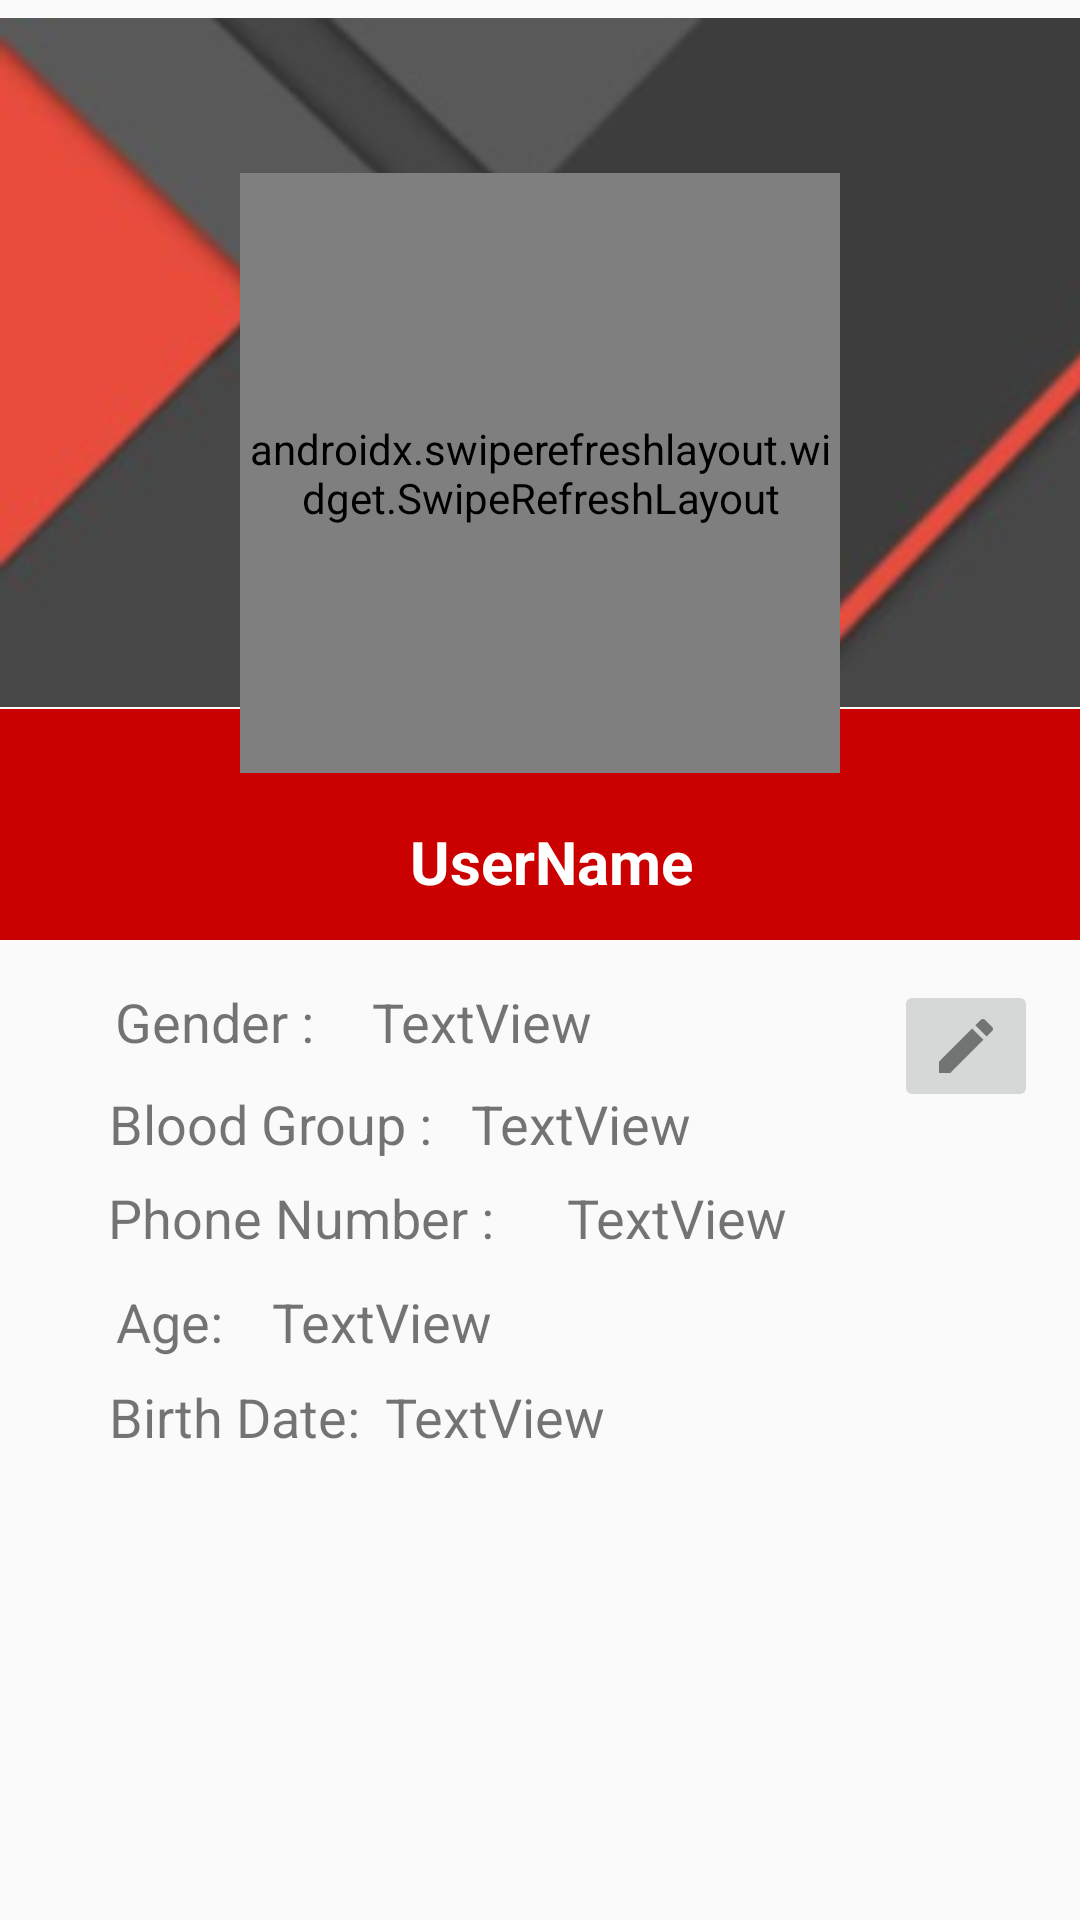

Android layout source for this screen:
<!-- AndroidManifest.xml: application theme AppTheme -->
<!-- res/layout/activity_profile.xml -->
<?xml version="1.0" encoding="utf-8"?>
<ScrollView xmlns:android="http://schemas.android.com/apk/res/android"
    xmlns:app="http://schemas.android.com/apk/res-auto"
    xmlns:tools="http://schemas.android.com/tools"
    android:layout_width="match_parent" android:layout_height="match_parent"
    android:fillViewport="true">
<androidx.constraintlayout.widget.ConstraintLayout
    android:layout_width="match_parent"
    android:layout_height="match_parent">


        <ImageView
            android:id="@+id/imageView"
            android:layout_width="411dp"
            android:layout_height="231dp"
            app:layout_constraintBottom_toBottomOf="parent"
            app:layout_constraintEnd_toEndOf="parent"
            app:layout_constraintHorizontal_bias="0.0"
            app:layout_constraintStart_toStartOf="parent"
            app:layout_constraintTop_toTopOf="parent"
            app:layout_constraintVertical_bias="0.013"
            app:srcCompat="@drawable/bg"
            tools:ignore="MissingConstraints" />


        <androidx.appcompat.widget.AppCompatImageView
            android:id="@+id/appCompatImageView"
            android:layout_width="409dp"
            android:layout_height="77dp"
            android:src="@color/red"
            app:layout_constraintEnd_toEndOf="parent"
            app:layout_constraintHorizontal_bias="0.428"
            app:layout_constraintStart_toStartOf="parent"
            app:layout_constraintTop_toBottomOf="@+id/imageView"
            tools:ignore="MissingConstraints" />

    <TextView
        android:id="@+id/tv_profileUsername"
        android:layout_width="wrap_content"
        android:layout_height="wrap_content"
        android:text="UserName"
        android:textColor="#FFFFFF"
        android:textSize="20sp"
        android:textStyle="bold"
        app:layout_constraintBottom_toBottomOf="@+id/appCompatImageView"
        app:layout_constraintEnd_toEndOf="@+id/appCompatImageView"
        app:layout_constraintStart_toStartOf="@+id/appCompatImageView"
        app:layout_constraintTop_toBottomOf="@+id/imageView"
        app:layout_constraintVertical_bias="0.745" />

        

    <androidx.swiperefreshlayout.widget.SwipeRefreshLayout
        android:id="@+id/swiperefreshlayout"
        android:layout_width="200dp"
        android:layout_height="200dp"
        android:layout_marginBottom="16dp"
        app:layout_constraintBottom_toTopOf="@+id/tv_profileUsername"
        app:layout_constraintEnd_toEndOf="parent"
        app:layout_constraintStart_toStartOf="parent"
        tools:ignore="MissingConstraints">

        <de.hdodenhof.circleimageview.CircleImageView
            android:id="@+id/profileView"
            android:layout_width="200dp"
            android:layout_height="200dp"
            android:layout_marginBottom="28dp"
            app:civ_border_color="@color/red"
            app:civ_border_width="4dp"
            app:layout_constraintBottom_toTopOf="@+id/tv_profileUsername"
            app:layout_constraintEnd_toEndOf="parent"
            app:layout_constraintHorizontal_bias="0.497"
            app:layout_constraintStart_toStartOf="parent" />
    </androidx.swiperefreshlayout.widget.SwipeRefreshLayout>

    <TextView
            android:id="@+id/tv_profilegender"
            android:layout_width="wrap_content"
            android:layout_height="wrap_content"
            android:text="Gender : "
            android:textSize="18sp"
            app:layout_constraintBottom_toBottomOf="parent"
            app:layout_constraintEnd_toEndOf="parent"
            app:layout_constraintHorizontal_bias="0.132"
            app:layout_constraintStart_toStartOf="parent"
            app:layout_constraintTop_toBottomOf="@+id/appCompatImageView"
            app:layout_constraintVertical_bias="0.05" />

        <TextView
            android:id="@+id/tv_profileBloodGroup"
            android:layout_width="wrap_content"
            android:layout_height="wrap_content"
            android:text="Blood Group :"
            android:textSize="18sp"
            app:layout_constraintBottom_toBottomOf="parent"
            app:layout_constraintEnd_toEndOf="parent"
            app:layout_constraintHorizontal_bias="0.144"
            app:layout_constraintStart_toStartOf="parent"
            app:layout_constraintTop_toBottomOf="@+id/tv_profilegender"
            app:layout_constraintVertical_bias="0.037" />

        <TextView
            android:id="@+id/tv_profileNumber"
            android:layout_width="wrap_content"
            android:layout_height="wrap_content"
            android:text="Phone Number :"
            android:textSize="18sp"
            app:layout_constraintBottom_toBottomOf="parent"
            app:layout_constraintEnd_toEndOf="parent"
            app:layout_constraintHorizontal_bias="0.155"
            app:layout_constraintStart_toStartOf="parent"
            app:layout_constraintTop_toBottomOf="@+id/tv_profileBloodGroup"
            app:layout_constraintVertical_bias="0.03" />

        <ImageButton
            android:id="@+id/ib_edit"
            android:layout_width="wrap_content"
            android:layout_height="wrap_content"
            app:layout_constraintBottom_toBottomOf="parent"
            app:layout_constraintEnd_toEndOf="parent"
            app:layout_constraintHorizontal_bias="0.955"
            app:layout_constraintStart_toStartOf="parent"
            app:layout_constraintTop_toBottomOf="@+id/tv_profileUsername"
            app:layout_constraintVertical_bias="0.088"
            app:srcCompat="@drawable/edit"
            tools:ignore="VectorDrawableCompat" />

        <TextView
            android:id="@+id/tv_gender"
            android:layout_width="wrap_content"
            android:layout_height="wrap_content"
            android:text="TextView"
            android:textSize="18sp"
            app:layout_constraintBottom_toBottomOf="parent"
            app:layout_constraintEnd_toEndOf="parent"
            app:layout_constraintHorizontal_bias="0.085"
            app:layout_constraintStart_toEndOf="@+id/tv_profilegender"
            app:layout_constraintTop_toBottomOf="@+id/appCompatImageView"
            app:layout_constraintVertical_bias="0.05" />

        <TextView
            android:id="@+id/tv_bloodGroup"
            android:layout_width="wrap_content"
            android:layout_height="wrap_content"
            android:text="TextView"
            android:textSize="18sp"
            app:layout_constraintBottom_toBottomOf="parent"
            app:layout_constraintEnd_toEndOf="parent"
            app:layout_constraintHorizontal_bias="0.09"
            app:layout_constraintStart_toEndOf="@+id/tv_profileBloodGroup"
            app:layout_constraintTop_toBottomOf="@+id/tv_gender"
            app:layout_constraintVertical_bias="0.037" />

        <TextView
            android:id="@+id/tv_phone"
            android:layout_width="wrap_content"
            android:layout_height="wrap_content"
            android:text="TextView"
            android:textSize="18sp"
            app:layout_constraintBottom_toBottomOf="parent"
            app:layout_constraintEnd_toEndOf="parent"
            app:layout_constraintHorizontal_bias="0.66"
            app:layout_constraintStart_toStartOf="parent"
            app:layout_constraintTop_toBottomOf="@+id/tv_bloodGroup"
            app:layout_constraintVertical_bias="0.03" />

        <TextView
            android:id="@+id/textView7"
            android:layout_width="wrap_content"
            android:layout_height="wrap_content"
            android:text="Age:"
            android:textSize="18sp"
            app:layout_constraintBottom_toBottomOf="parent"
            app:layout_constraintEnd_toEndOf="parent"
            app:layout_constraintHorizontal_bias="0.119"
            app:layout_constraintStart_toStartOf="parent"
            app:layout_constraintTop_toBottomOf="@+id/tv_profileNumber"
            app:layout_constraintVertical_bias="0.052" />

        <TextView
            android:id="@+id/tv_age"
            android:layout_width="wrap_content"
            android:layout_height="wrap_content"
            android:text="TextView"
            android:textSize="18sp"
            app:layout_constraintBottom_toBottomOf="parent"
            app:layout_constraintEnd_toEndOf="parent"
            app:layout_constraintHorizontal_bias="0.077"
            app:layout_constraintStart_toEndOf="@+id/textView7"
            app:layout_constraintTop_toBottomOf="@+id/tv_profileNumber"
            app:layout_constraintVertical_bias="0.052" />

        <TextView
            android:id="@+id/textView11"
            android:layout_width="wrap_content"
            android:layout_height="wrap_content"
            android:text="Birth Date:"
            android:textSize="18sp"
            app:layout_constraintBottom_toBottomOf="parent"
            app:layout_constraintEnd_toEndOf="parent"
            app:layout_constraintHorizontal_bias="0.132"
            app:layout_constraintStart_toStartOf="parent"
            app:layout_constraintTop_toBottomOf="@+id/textView7"
            app:layout_constraintVertical_bias="0.046" />

        <TextView
            android:id="@+id/tv_date"
            android:layout_width="wrap_content"
            android:layout_height="wrap_content"
            android:text="TextView"
            android:textSize="18sp"
            app:layout_constraintBottom_toBottomOf="parent"
            app:layout_constraintEnd_toEndOf="parent"
            app:layout_constraintHorizontal_bias="0.448"
            app:layout_constraintStart_toStartOf="parent"
            app:layout_constraintTop_toBottomOf="@+id/tv_age"
            app:layout_constraintVertical_bias="0.046" />

</androidx.constraintlayout.widget.ConstraintLayout>

</ScrollView>
<!-- resources referenced by this layout -->
<resources>
  <color name="red">#CB0000</color>
  <!-- drawable bg: jpeg bitmap (drawable-v24, 5527 bytes) -->
  <!-- drawable edit (drawable) -->
  <vector android:alpha="0.78" android:autoMirrored="true"
      android:height="24dp" android:tint="?attr/colorControlNormal"
      android:viewportHeight="24" android:viewportWidth="24"
      android:width="24dp" xmlns:android="http://schemas.android.com/apk/res/android">
      <path android:fillColor="@android:color/white" android:pathData="M3,17.25V21h3.75L17.81,9.94l-3.75,-3.75L3,17.25zM20.71,7.04c0.39,-0.39 0.39,-1.02 0,-1.41l-2.34,-2.34c-0.39,-0.39 -1.02,-0.39 -1.41,0l-1.83,1.83 3.75,3.75 1.83,-1.83z"/>
  </vector>
  <style name="AppTheme" parent="Theme.AppCompat.Light.DarkActionBar">
          
          <item name="colorPrimary">@color/red</item>
          <item name="colorPrimaryDark">@color/red</item>
          <item name="colorAccent">@color/colorAccent</item>
          <item name="windowActionBar">false</item>
          <item name="windowNoTitle">true</item>
      </style>
  <color name="colorAccent">#D81B60</color>
</resources>
